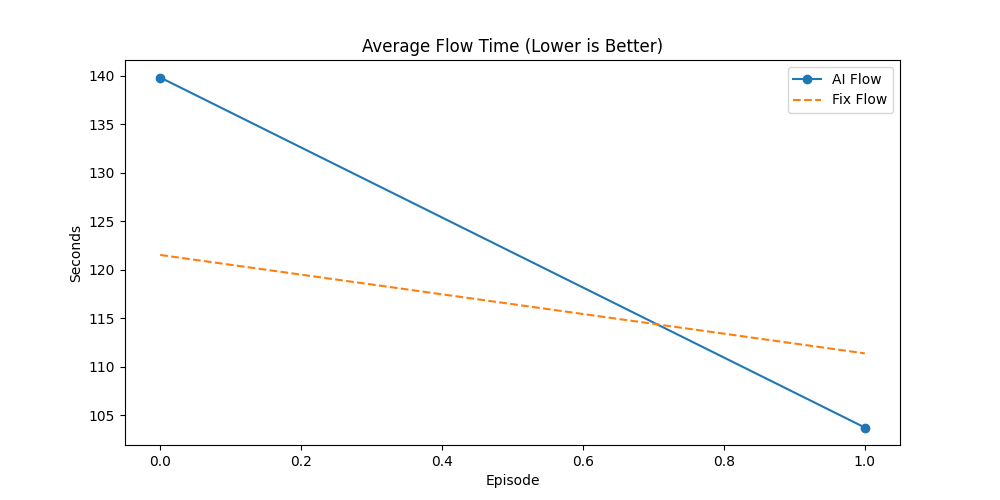

The file beside this chart, header and first rows:
Episode, AI_Done(%), Fix_Done(%), AI_Flow, Fix_Flow, AI_Makespan, Fix_Makespan, AI_GA_Time, Fix_GA_Time, Winner
4, 52.0, 47.0, 139.8, 121.5, 491.6, 490.6, 122, 292.4, AI
5, 61.29, 43.01, 103.8, 111.4, 495.6, 490.6, 96.55, 266.3, AI
